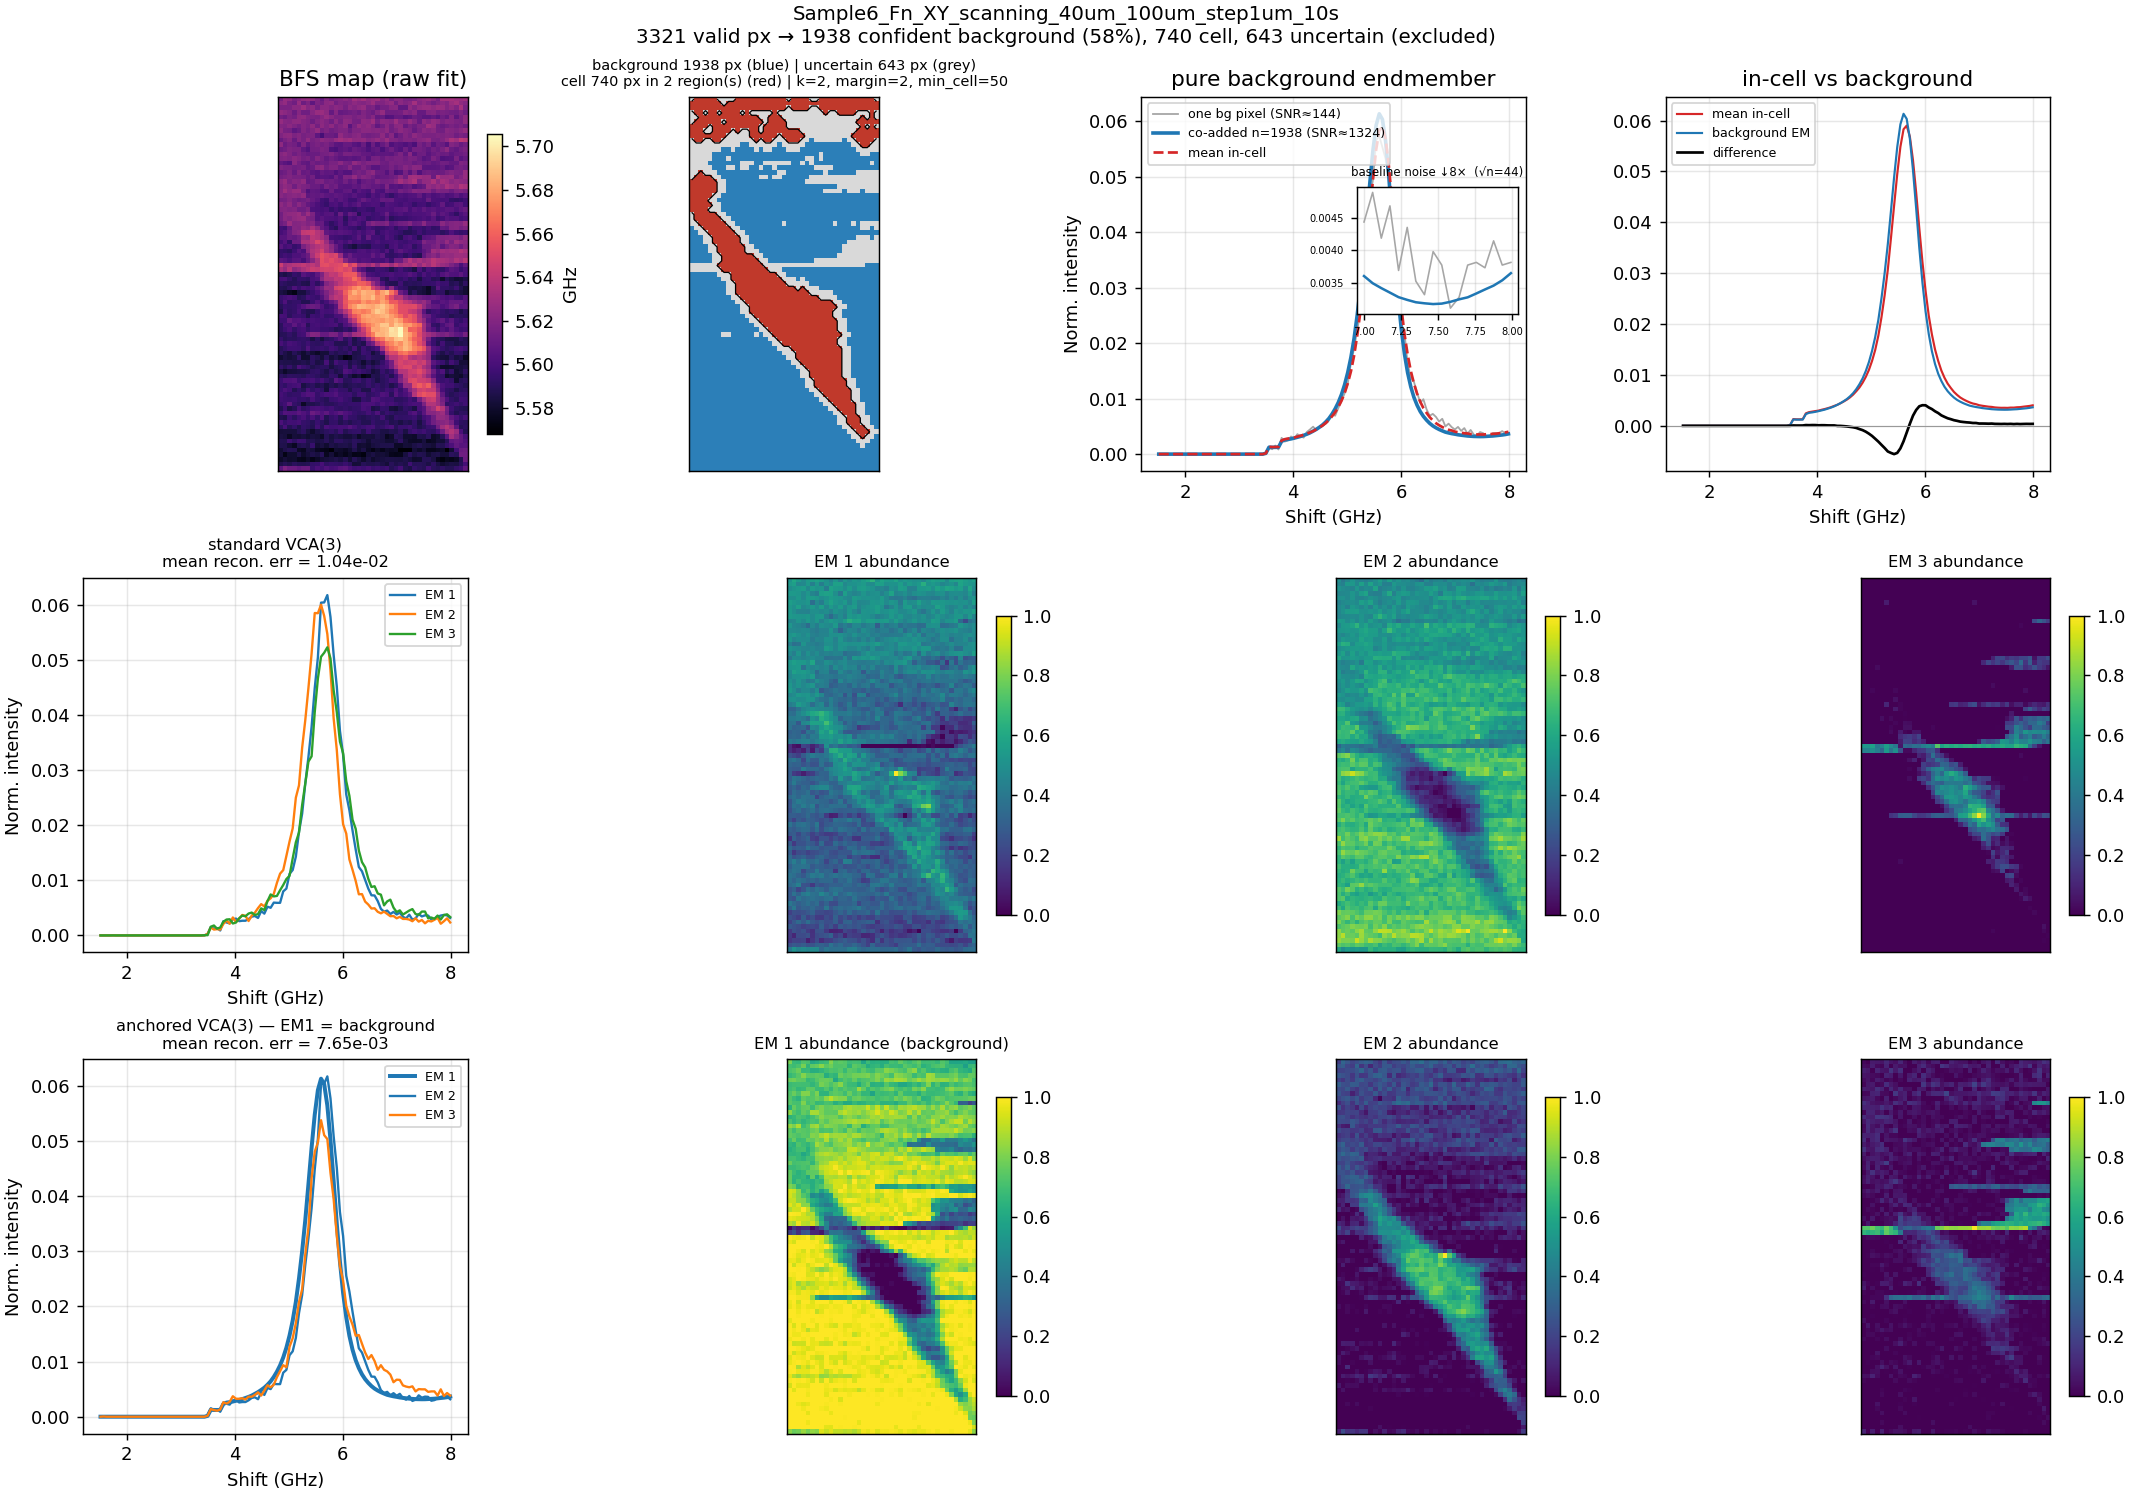

The file beside this chart, header and first rows:
shift_ghz, endmember_norm, summed_counts
1.516242661448153228e+00, 1.758374183784683509e-06, 3.900000000000000000e+01
1.574559686888466814e+00, 1.826003960084094421e-06, 4.050000000000000000e+01
1.632876712328780400e+00, 1.803460701317624258e-06, 4.000000000000000000e+01
1.691193737769093985e+00, 1.284965749688807123e-06, 2.850000000000000000e+01
1.749510763209407571e+00, 1.532941596119980609e-06, 3.400000000000000000e+01
1.807827788649721157e+00, 1.465311819820569697e-06, 3.250000000000000000e+01
1.866144814090034743e+00, 1.217335973389396210e-06, 2.700000000000000000e+01
1.924461839530348328e+00, 7.439275392935199298e-07, 1.650000000000000000e+01
1.982778864970661914e+00, 1.014446644491163685e-06, 2.250000000000000000e+01
2.041095890410975500e+00, 8.341005743594012168e-07, 1.850000000000000000e+01
2.099412915851289085e+00, 6.988410217605793921e-07, 1.550000000000000000e+01
2.157729941291602671e+00, 6.762977629941090174e-07, 1.500000000000000000e+01
2.216046966731916257e+00, 8.791870918923417544e-07, 1.950000000000000000e+01
2.274363992172229842e+00, 8.115573155929308421e-07, 1.800000000000000000e+01
2.332681017612543428e+00, 7.439275392935199298e-07, 1.650000000000000000e+01
2.390998043052857014e+00, 8.341005743594012168e-07, 1.850000000000000000e+01
2.449315068493170600e+00, 8.566438331258714856e-07, 1.900000000000000000e+01
2.507632093933484185e+00, 8.791870918923417544e-07, 1.950000000000000000e+01
2.565949119373797771e+00, 7.439275392935199298e-07, 1.650000000000000000e+01
2.624266144814111357e+00, 9.017303506588121291e-07, 2.000000000000000000e+01
2.682583170254424942e+00, 7.439275392935199298e-07, 1.650000000000000000e+01
2.740900195694738528e+00, 5.410382103952872986e-07, 1.200000000000000000e+01
2.799217221135052114e+00, 8.341005743594012168e-07, 1.850000000000000000e+01
2.857534246575365700e+00, 5.861247279282278363e-07, 1.300000000000000000e+01
2.915851272015679285e+00, 8.341005743594012168e-07, 1.850000000000000000e+01
2.974168297455992871e+00, 7.439275392935199298e-07, 1.650000000000000000e+01
3.032485322896306457e+00, 8.791870918923417544e-07, 1.950000000000000000e+01
3.090802348336620042e+00, 7.213842805270496609e-07, 1.600000000000000000e+01
3.149119373776933628e+00, 8.341005743594012168e-07, 1.850000000000000000e+01
3.207436399217247214e+00, 6.537545042276387486e-07, 1.450000000000000000e+01
3.265753424657560799e+00, 8.341005743594012168e-07, 1.850000000000000000e+01
3.324070450097874385e+00, 6.762977629941090174e-07, 1.500000000000000000e+01
3.382387475538187971e+00, 8.341005743594012168e-07, 1.850000000000000000e+01
3.440704500978501557e+00, 7.213842805270496609e-07, 1.600000000000000000e+01
3.499021526418815142e+00, 1.481768398720092865e-04, 3.286500000000000000e+03
3.557338551859128728e+00, 1.244726032790657811e-03, 2.760750000000000000e+04
3.615655577299442314e+00, 1.220920351533265075e-03, 2.707950000000000000e+04
3.673972602739755899e+00, 1.217629035753360362e-03, 2.700650000000000000e+04
3.732289628180069485e+00, 1.233274057337290864e-03, 2.735350000000000000e+04
3.790606653620383071e+00, 2.307888659476163475e-03, 5.118800000000000000e+04
3.848923679060696657e+00, 2.561658123410319801e-03, 5.681650000000000000e+04
3.907240704501010242e+00, 2.641619062254989790e-03, 5.859000000000000000e+04
3.965557729941323828e+00, 2.750728434684706226e-03, 6.101000000000000000e+04
4.023874755381637414e+00, 2.886619198528989245e-03, 6.402400000000000000e+04
4.082191780821950999e+00, 3.036734758654915066e-03, 6.735350000000000000e+04
4.140508806262264585e+00, 3.191088451428937111e-03, 7.077700000000000000e+04
4.198825831702578171e+00, 3.391791084226822035e-03, 7.522850000000000000e+04
4.257142857142891756e+00, 3.593598336704264228e-03, 7.970450000000000000e+04
4.315459882583205342e+00, 3.835171897645760306e-03, 8.506250000000000000e+04
4.373776908023518928e+00, 4.146359041658115828e-03, 9.196450000000000000e+04
4.432093933463832514e+00, 4.465549042532569561e-03, 9.904400000000000000e+04
4.490410958904146099e+00, 4.844974630831030797e-03, 1.074595000000000000e+05
4.548727984344459685e+00, 5.266398310211427118e-03, 1.168065000000000000e+05
4.607045009784773271e+00, 5.794248714228328496e-03, 1.285140000000000000e+05
4.665362035225086856e+00, 6.419440909598849582e-03, 1.423805000000000000e+05
4.723679060665400442e+00, 7.217584986225730401e-03, 1.600830000000000000e+05
4.781996086105714028e+00, 8.174343431533497017e-03, 1.813035000000000000e+05
4.840313111546027613e+00, 9.314716719494162828e-03, 2.065965000000000000e+05
4.898630136986341199e+00, 1.074468070956890835e-02, 2.383125000000000000e+05
4.956947162426654785e+00, 1.251734731941153353e-02, 2.776295000000000000e+05
... 52 more rows
